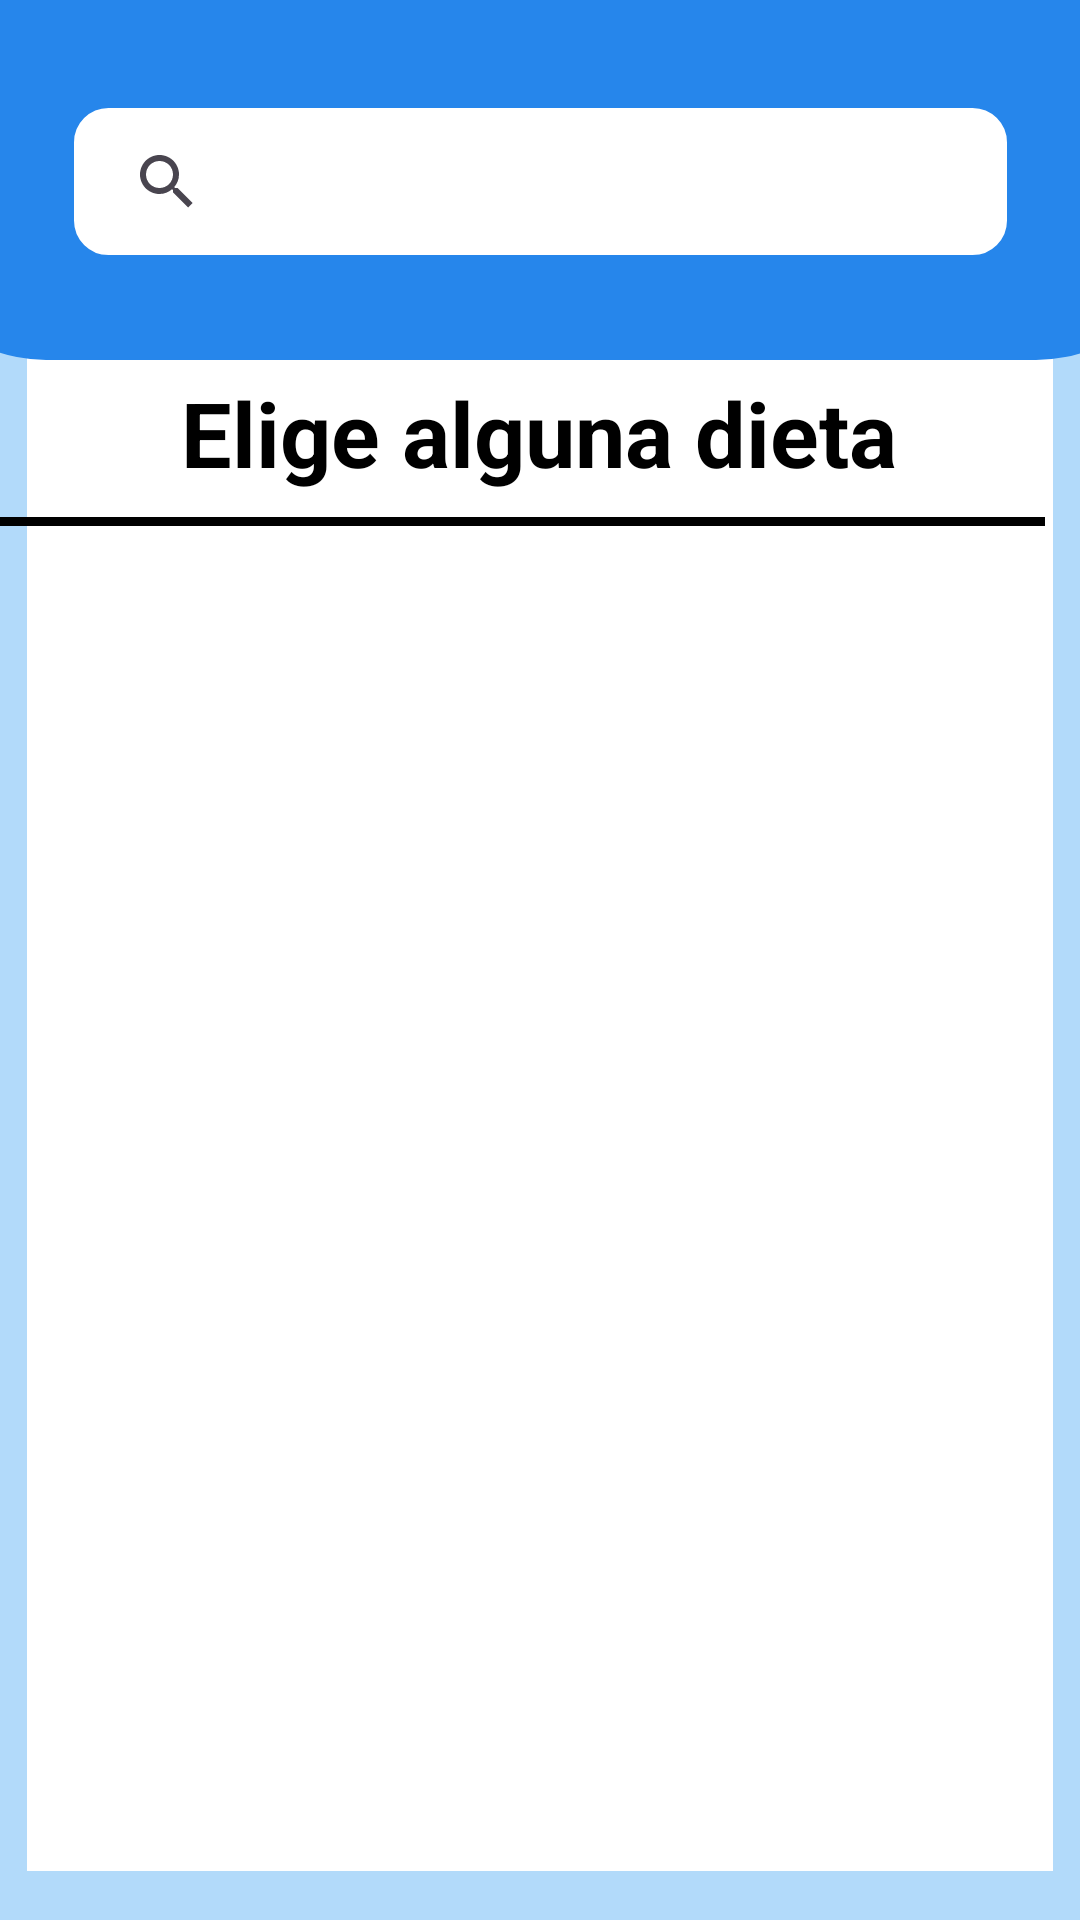

Produce the Android XML layout that renders to this screen, including the resource entries it uses.
<!-- AndroidManifest.xml: application theme Theme.LowCañ -->
<!-- res/layout/dieta.xml -->
<?xml version="1.0" encoding="utf-8"?>
<LinearLayout xmlns:android="http://schemas.android.com/apk/res/android"
    xmlns:app="http://schemas.android.com/apk/res-auto"
    xmlns:tools="http://schemas.android.com/tools"
    android:layout_width="match_parent"
    android:layout_height="match_parent"
    android:background="@color/fondo_azul">
<androidx.constraintlayout.widget.ConstraintLayout
    android:layout_width="match_parent"
    android:layout_height="match_parent">


    <ListView
        android:layout_width="342dp"
        android:layout_height="513dp"
        android:background="@color/white"
        app:layout_constraintBottom_toBottomOf="parent"
        app:layout_constraintEnd_toEndOf="parent"
        app:layout_constraintHorizontal_bias="0.492"
        app:layout_constraintStart_toStartOf="parent"
        app:layout_constraintTop_toTopOf="parent"
        app:layout_constraintVertical_bias="0.871" />

    <TextView
        android:id="@+id/textView5"
        android:layout_width="wrap_content"
        android:layout_height="wrap_content"
        android:text="Elige alguna dieta"
        android:textColor="@color/black"
        android:textSize="30dp"
        android:textStyle="bold"
        app:layout_constraintBottom_toBottomOf="parent"
        app:layout_constraintEnd_toEndOf="parent"
        app:layout_constraintHorizontal_bias="0.497"
        app:layout_constraintStart_toStartOf="parent"
        app:layout_constraintTop_toBottomOf="@+id/rectangle_541"
        app:layout_constraintVertical_bias="0.008" />

    <View
        android:id="@+id/rectangle_541"
        android:layout_width="430dp"
        android:layout_height="120dp"
        android:background="@drawable/view_profile_layout"
        app:layout_constraintEnd_toEndOf="parent"
        app:layout_constraintStart_toStartOf="parent"
        app:layout_constraintTop_toTopOf="parent"
        tools:visibility="visible" />
    <SearchView
        android:layout_width="311dp"
        android:layout_height="49dp"
        android:background="@drawable/inputs"
        app:layout_constraintBottom_toBottomOf="parent"
        app:layout_constraintEnd_toEndOf="parent"
        app:layout_constraintStart_toStartOf="parent"
        app:layout_constraintTop_toTopOf="@+id/rectangle_541"
        app:layout_constraintVertical_bias="0.061" />

    <View
        android:id="@+id/divider"
        android:layout_width="380dp"
        android:layout_height="3dp"
        android:layout_marginTop="8dp"
        android:layout_marginEnd="12dp"
        android:background="@color/black"
        app:layout_constraintEnd_toEndOf="parent"
        app:layout_constraintTop_toBottomOf="@+id/textView5" />
</androidx.constraintlayout.widget.ConstraintLayout>
</LinearLayout>
<!-- resources referenced by this layout -->
<resources>
  <color name="black">#FF000000</color>
  <color name="fondo_azul">#B2DAFA</color>
  <color name="white">#FFFFFFFF</color>
  <!-- drawable inputs (drawable) -->
  <?xml version="1.0" encoding="utf-8"?>
  <selector xmlns:android="http://schemas.android.com/apk/res/android">
      <item>
          <shape android:shape="rectangle">
              <corners android:radius="10dp"/>
              <stroke android:width="3dp"
                  android:color="@color/white"/>
              <solid android:color="@color/white"/>
              <size android:height="5dp"/>
              <padding android:left="7dp"/>
          </shape>
      </item>
  </selector>
  <!-- drawable view_profile_layout (drawable) -->
  <?xml version="1.0" encoding="utf-8"?>
  <shape xmlns:android="http://schemas.android.com/apk/res/android"
      android:shape="rectangle">
      <solid android:color="@color/encabezado" />
      <corners android:bottomLeftRadius="50dp"
          android:bottomRightRadius="50dp" />
      <stroke android:width="0dp" android:color="@color/white"/>
  
  </shape>
  <style name="Theme.LowCañ" parent="Theme.Material3.Light.NoActionBar">
          
          <item name="colorPrimary">@color/purple_500</item>
          <item name="colorPrimaryVariant">@color/purple_700</item>
          <item name="colorOnPrimary">@color/white</item>
          
          <item name="colorSecondary">@color/teal_200</item>
          <item name="colorSecondaryVariant">@color/teal_700</item>
          <item name="colorOnSecondary">@color/black</item>
          
          <item name="android:statusBarColor">?attr/colorPrimaryVariant</item>
  
          
      </style>
  <color name="encabezado">#2686EB</color>
  <color name="purple_500">@color/encabezado</color>
  <color name="purple_700">@color/encabezado</color>
  <color name="teal_200">#FF03DAC5</color>
  <color name="teal_700">#FF018786</color>
</resources>
